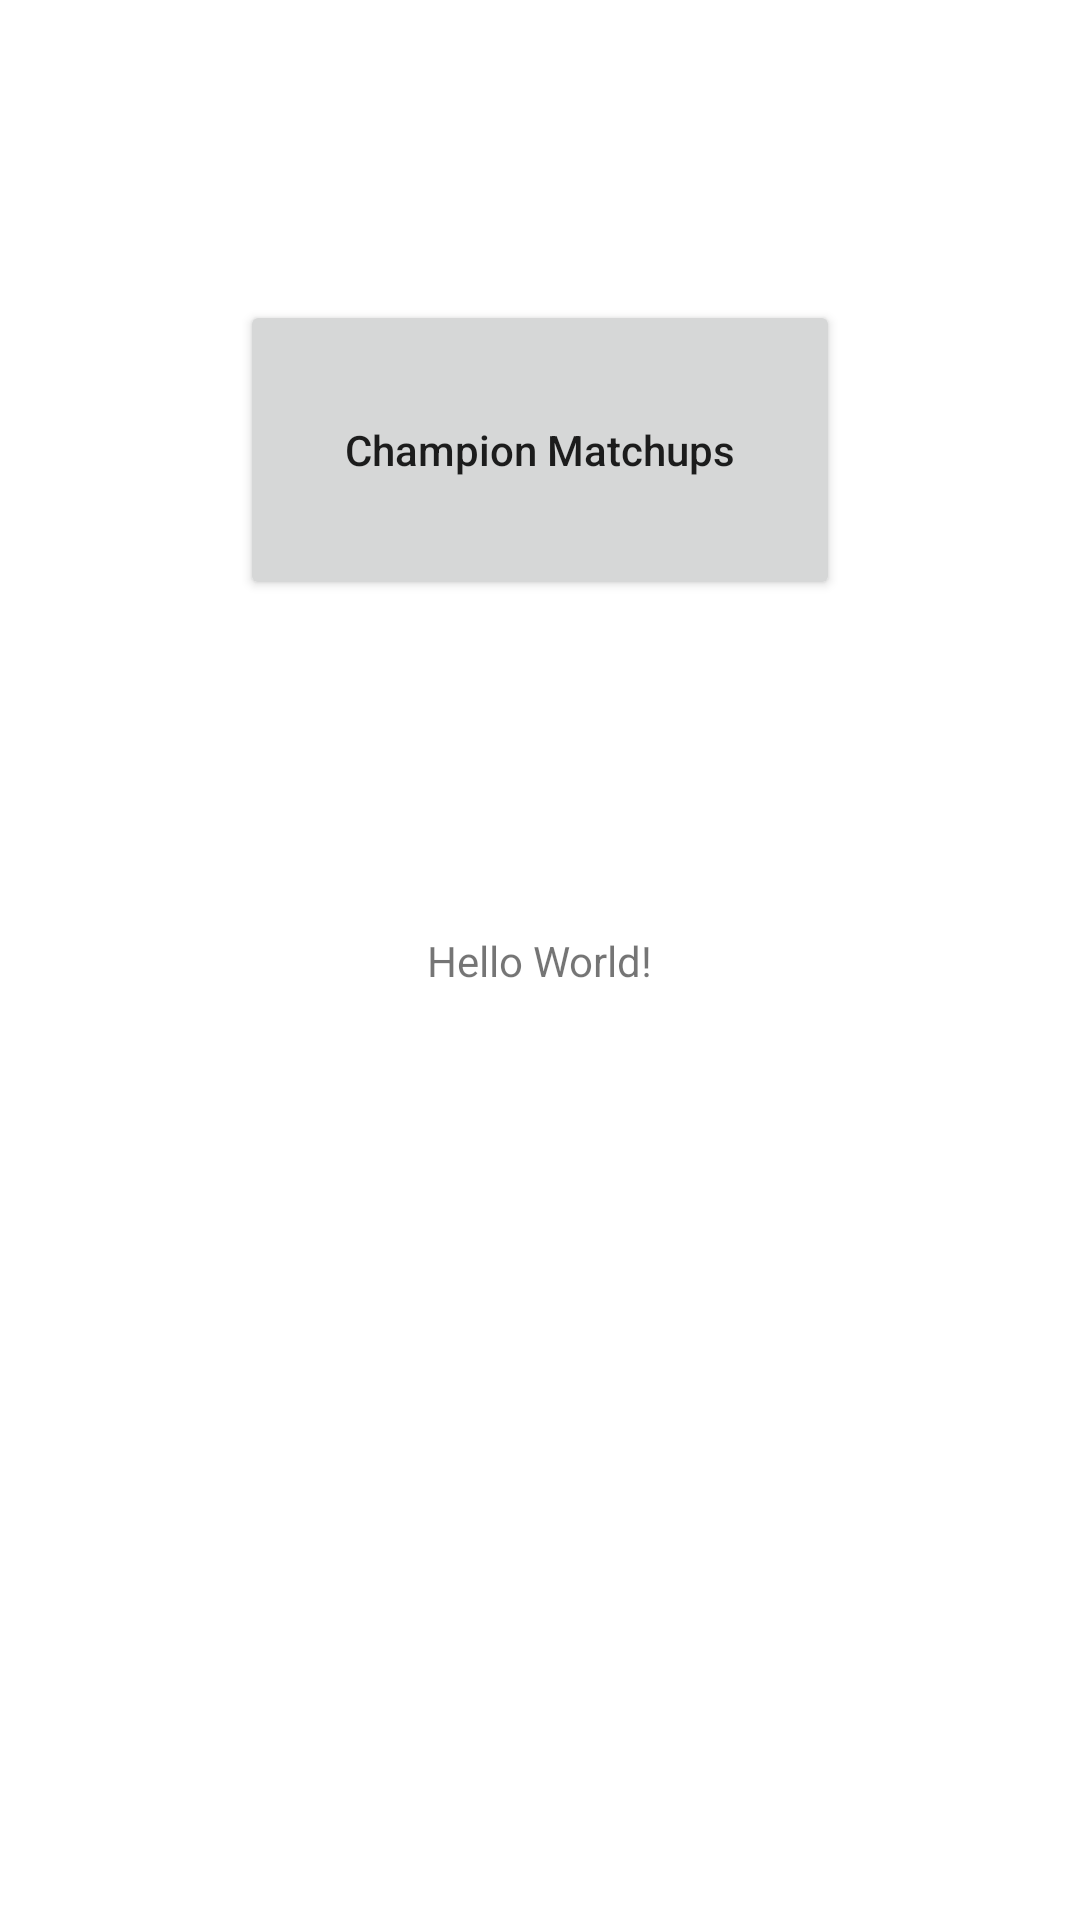

The Android layout XML behind this screen, and the referenced resources:
<!-- AndroidManifest.xml: application theme Theme.AndroidCpp -->
<!-- res/layout/start_screen.xml -->
<?xml version="1.0" encoding="utf-8"?>
<androidx.constraintlayout.widget.ConstraintLayout xmlns:android="http://schemas.android.com/apk/res/android"
    xmlns:app="http://schemas.android.com/apk/res-auto"
    xmlns:tools="http://schemas.android.com/tools"
    android:layout_width="match_parent"
    android:layout_height="match_parent"
    tools:context="com.example.androidCpp.MainActivity">
    
    <Button
        android:id="@+id/champ_matchup_button"
        android:layout_width="200dp"
        android:layout_height="100dp"
        android:text="@string/champion_matchups"
        android:textAllCaps="false"
        android:layout_marginTop="100dp"
        app:layout_constraintTop_toTopOf="parent"
        app:layout_constraintStart_toStartOf="parent"
        app:layout_constraintEnd_toEndOf="parent"/>

    <TextView
        android:id="@+id/sample_text"
        android:layout_width="wrap_content"
        android:layout_height="wrap_content"
        android:text="Hello World!"
        app:layout_constraintBottom_toBottomOf="parent"
        app:layout_constraintEnd_toEndOf="parent"
        app:layout_constraintStart_toStartOf="parent"
        app:layout_constraintTop_toTopOf="parent" />

</androidx.constraintlayout.widget.ConstraintLayout>
<!-- resources referenced by this layout -->
<resources>
  <string name="champion_matchups">Champion Matchups</string>
  <style name="Theme.AndroidCpp" parent="Theme.MaterialComponents.DayNight.NoActionBar">
          
          <item name="colorPrimary">@color/purple_500</item>
          <item name="colorPrimaryVariant">@color/purple_700</item>
          <item name="colorOnPrimary">@color/white</item>
          
          <item name="colorSecondary">@color/teal_200</item>
          <item name="colorSecondaryVariant">@color/teal_700</item>
          <item name="colorOnSecondary">@color/black</item>
          
          <item name="android:statusBarColor">@color/deviceUI</item>
          
      </style>
  <color name="purple_500">#FF6200EE</color>
  <color name="purple_700">#FF3700B3</color>
  <color name="white">#FFFFFFFF</color>
  <color name="teal_200">#FF03DAC5</color>
  <color name="teal_700">#FF018786</color>
  <color name="black">#FF000000</color>
  <color name="deviceUI">#FFC4C4C4</color>
</resources>
